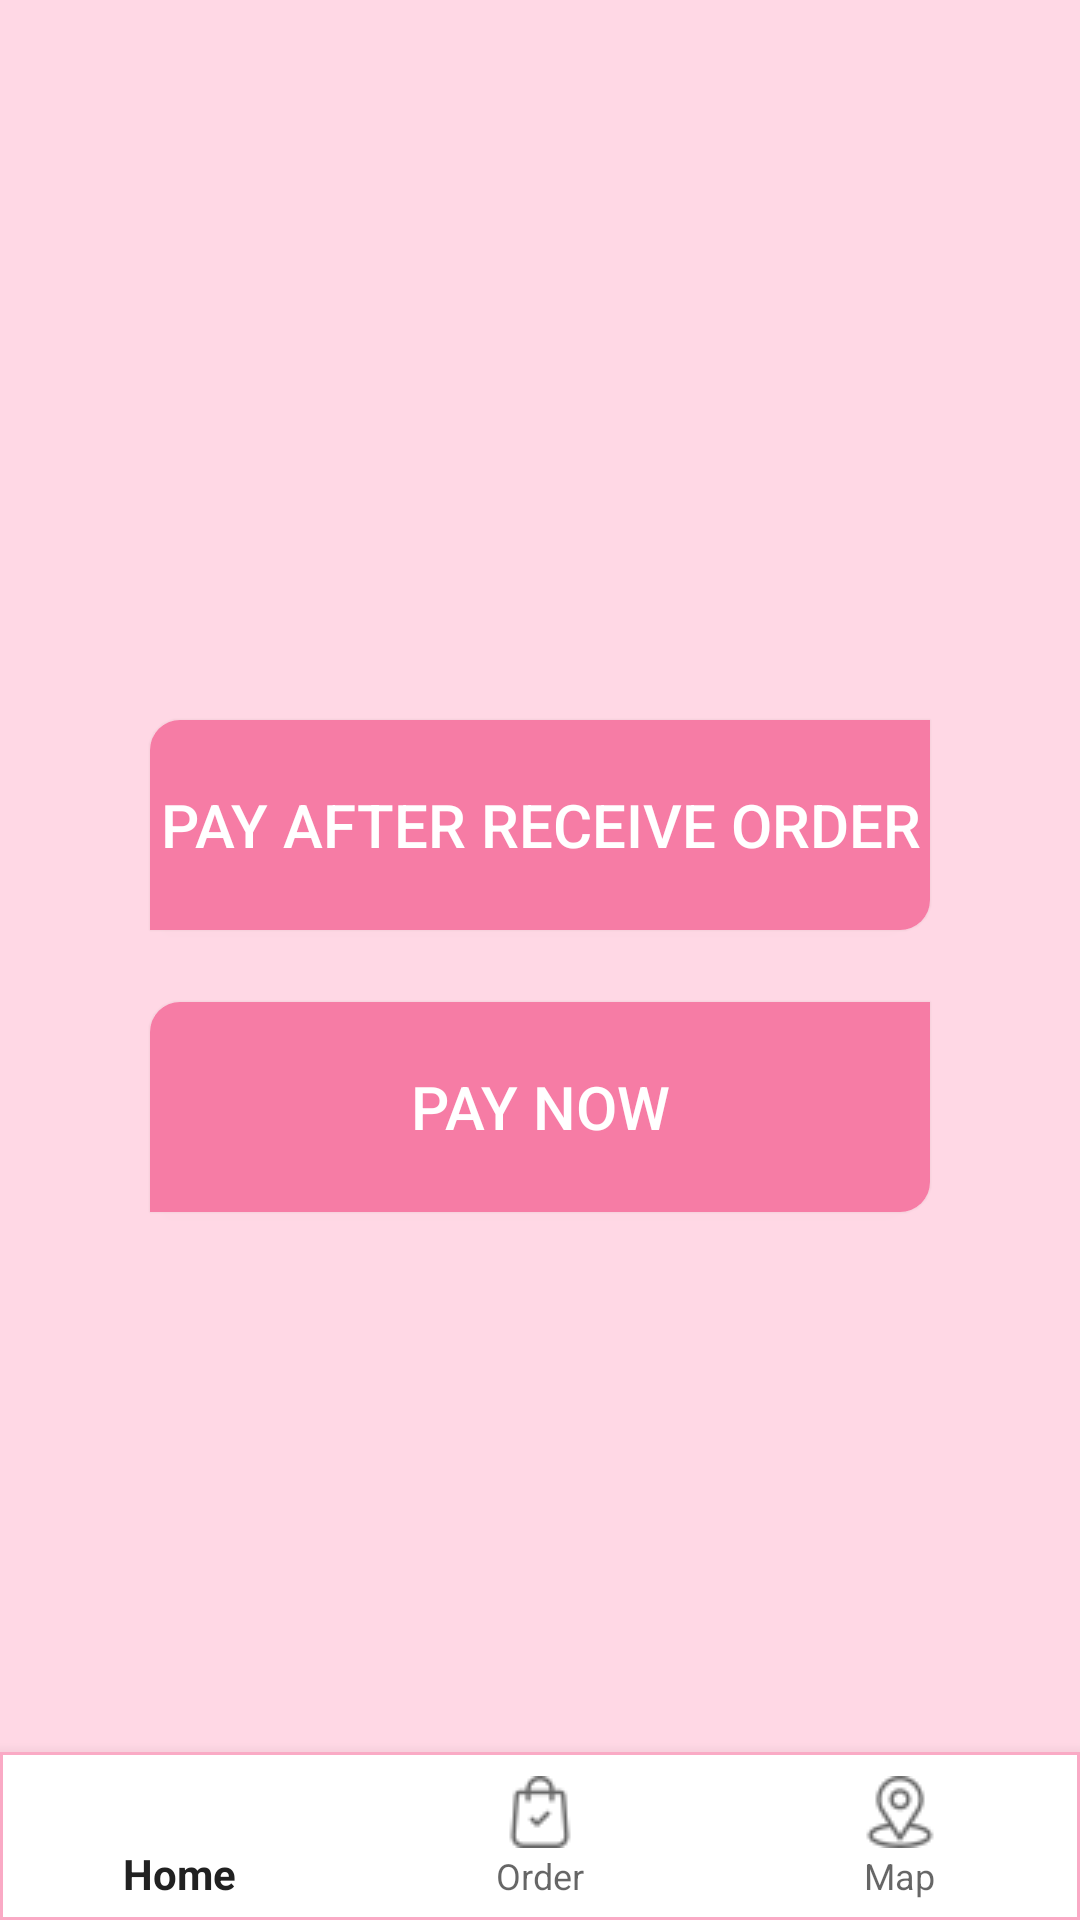

Layout XML and referenced resources for this Android screen:
<!-- AndroidManifest.xml: application theme Theme.GroupProject_FlowerShop -->
<!-- res/layout/activity_checkout.xml -->
<?xml version="1.0" encoding="utf-8"?>
<androidx.constraintlayout.widget.ConstraintLayout xmlns:android="http://schemas.android.com/apk/res/android"
    xmlns:app="http://schemas.android.com/apk/res-auto"
    xmlns:tools="http://schemas.android.com/tools"
    android:layout_width="match_parent"
    android:layout_height="match_parent"
    android:background="@color/pink_pastel"
    tools:context=".CheckoutActivity">


    <Button
        android:id="@+id/checkout1"
        android:layout_width="match_parent"
        android:layout_height="70dp"
        android:layout_marginStart="50dp"
        android:layout_marginTop="240dp"
        android:layout_marginEnd="50dp"
        android:background="@drawable/button_plus_radius"
        android:text="Pay after receive order"
        android:textColor="@color/white"
        android:textSize="20sp"
        app:layout_constraintEnd_toEndOf="parent"
        app:layout_constraintHorizontal_bias="0.498"
        app:layout_constraintStart_toStartOf="parent"
        app:layout_constraintTop_toTopOf="parent" />

    <Button
        android:id="@+id/checkout2"
        android:layout_width="match_parent"
        android:layout_height="70dp"
        android:layout_marginStart="50dp"
        android:layout_marginTop="24dp"
        android:layout_marginEnd="50dp"
        android:background="@drawable/button_plus_radius"
        android:text="Pay Now"
        android:textColor="@color/white"
        android:textSize="20sp"
        app:layout_constraintEnd_toEndOf="parent"
        app:layout_constraintHorizontal_bias="0.498"
        app:layout_constraintStart_toStartOf="parent"
        app:layout_constraintTop_toBottomOf="@+id/checkout1" />
    <com.google.android.material.bottomnavigation.BottomNavigationView
        android:id="@+id/bottomNavigationView"
        android:layout_width="match_parent"
        android:layout_height="wrap_content"
        android:layout_marginEnd="0dp"
        android:layout_marginBottom="0dp"
        android:background="@drawable/border_button"
        app:layout_constraintBottom_toBottomOf="parent"
        app:menu="@menu/bottom_nav_menu" />
</androidx.constraintlayout.widget.ConstraintLayout>
<!-- resources referenced by this layout -->
<resources>
  <color name="pink_pastel">#FFD8E5</color>
  <color name="white">#FFFFFFFF</color>
  <!-- drawable border_button (drawable) -->
  <?xml version="1.0" encoding="utf-8"?>
  <shape xmlns:android="http://schemas.android.com/apk/res/android"
      android:shape="rectangle">
      <solid android:color="@color/white"/>
      <stroke
          android:width="1dip"
          android:color="@color/pink_mix" />
  </shape>
  <!-- drawable button_plus_radius (drawable) -->
  <?xml version="1.0" encoding="utf-8"?>
  <shape xmlns:android="http://schemas.android.com/apk/res/android"
      android:shape="rectangle">
      <solid android:color="@color/pink"></solid>
      <corners
          android:bottomRightRadius="10dp"
          android:topLeftRadius="10dp"></corners>
  </shape>
  <style name="Theme.GroupProject_FlowerShop" parent="Base.Theme.GroupProject_FlowerShop" />
  <color name="pink_mix">#FAAAC5</color>
  <color name="pink">#F67CA5</color>
  <style name="Base.Theme.GroupProject_FlowerShop" parent="Theme.AppCompat.DayNight.DarkActionBar">
          
          
      </style>
</resources>
